The GitHub repository maisiehapney/PlantCareApp contains a labelled image folder "dataset" with 10 categories: boston fern, cactus, chinese money plant, dragon tree, jade plant, orchid, peace lily, peacock plant, rubber plant, snake plant. Examples follow, each with its label.

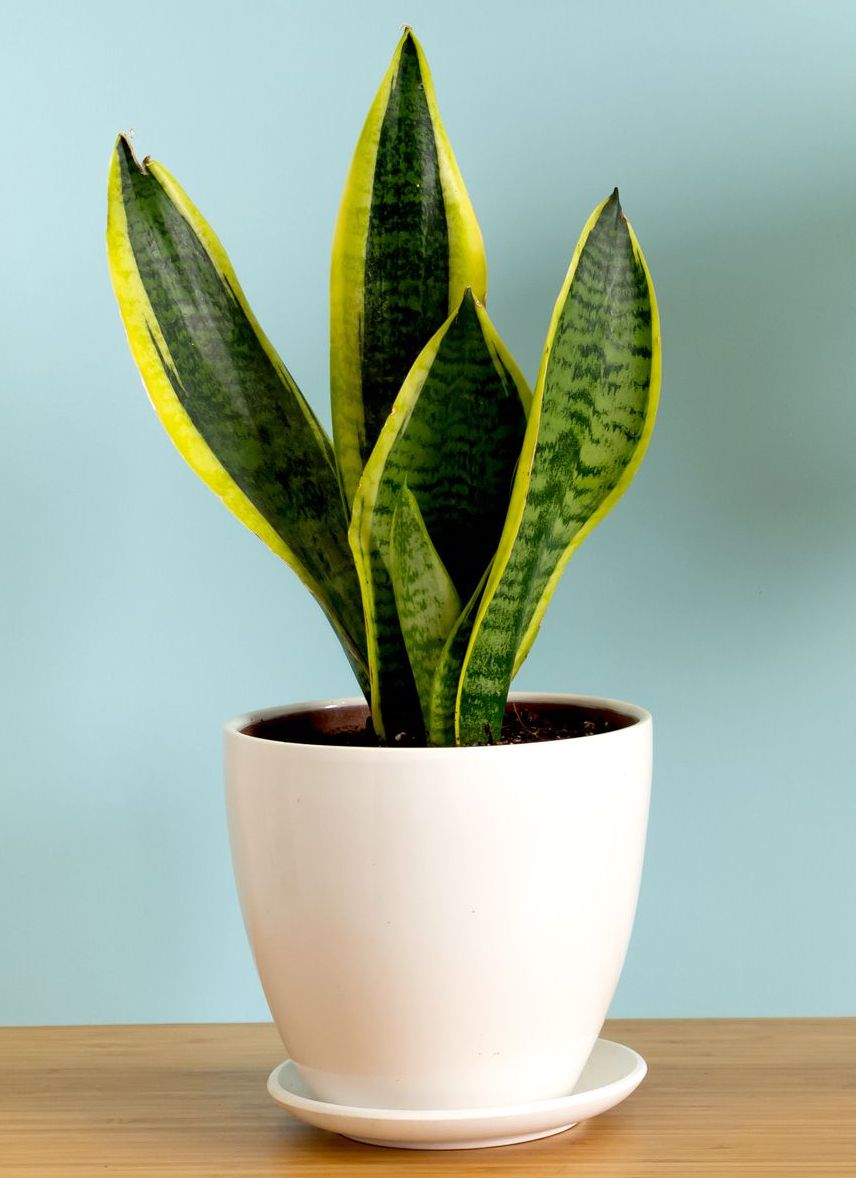
Label: snake plant

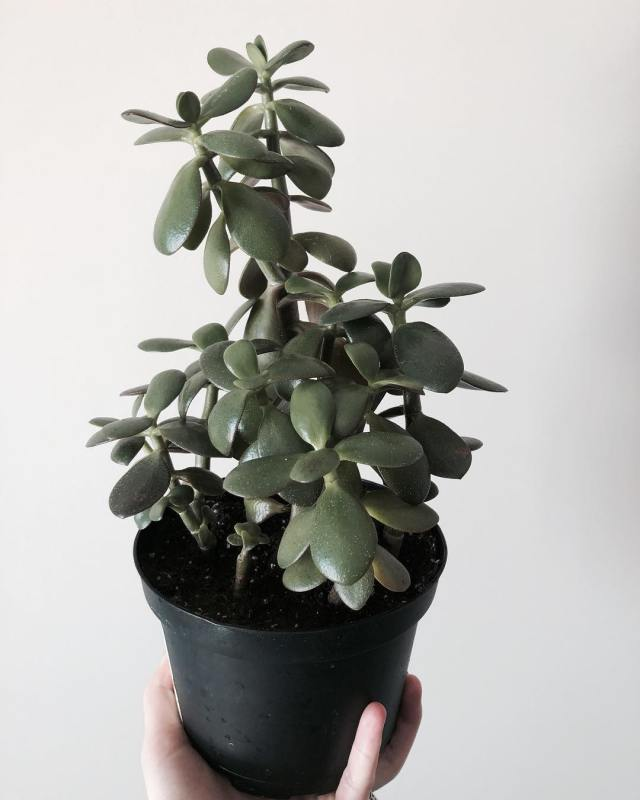
Label: jade plant

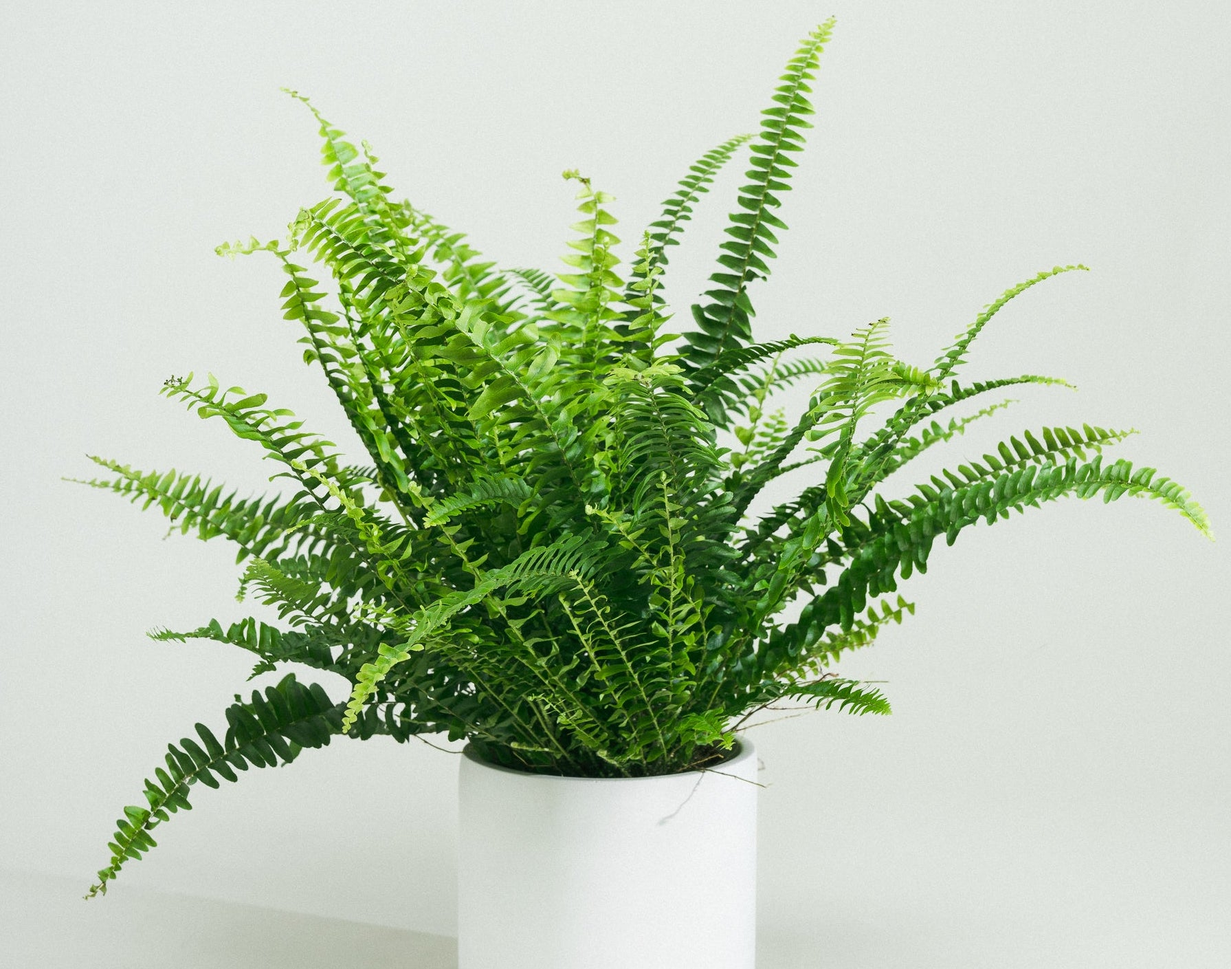
Label: boston fern

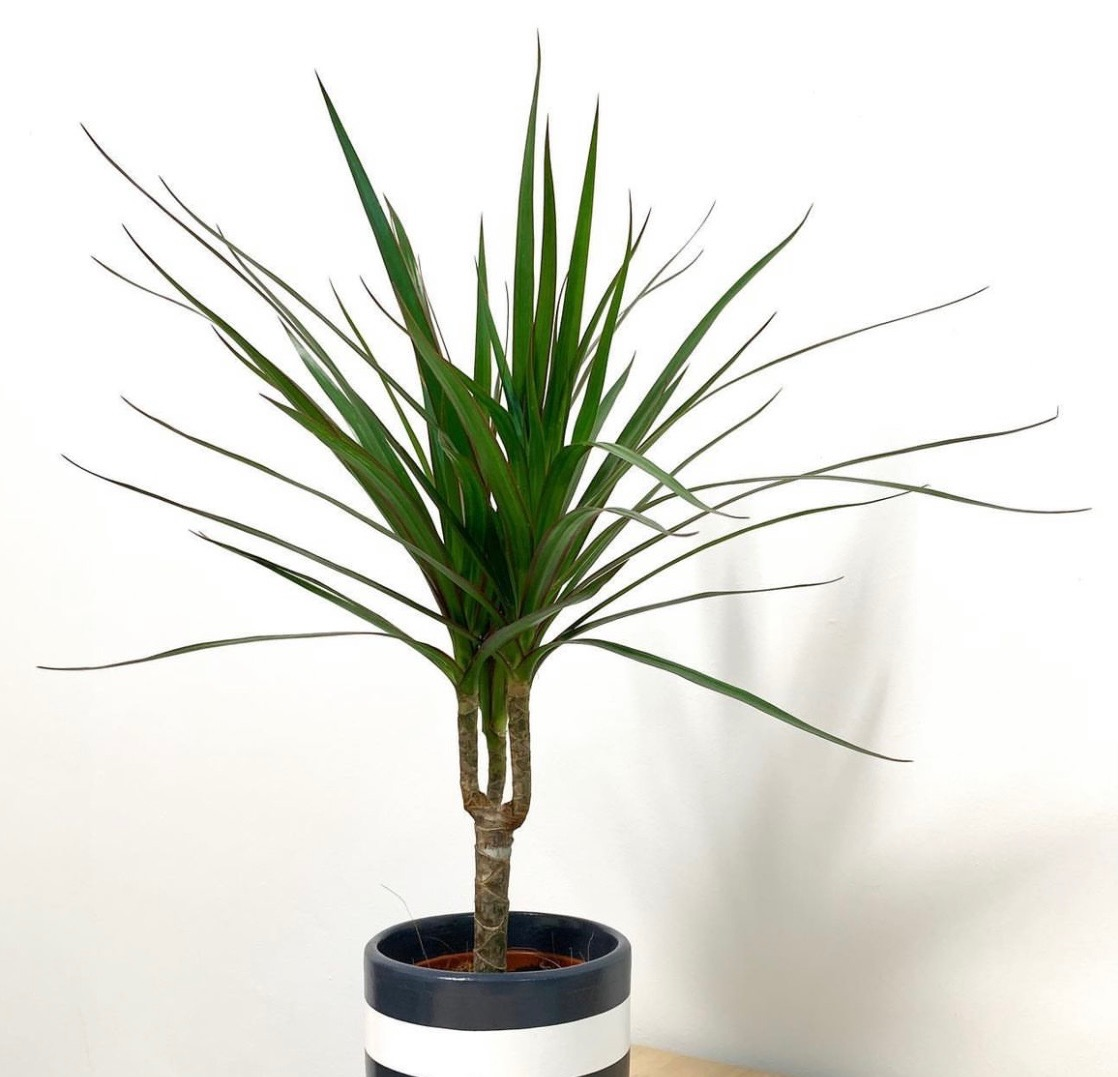
Label: dragon tree

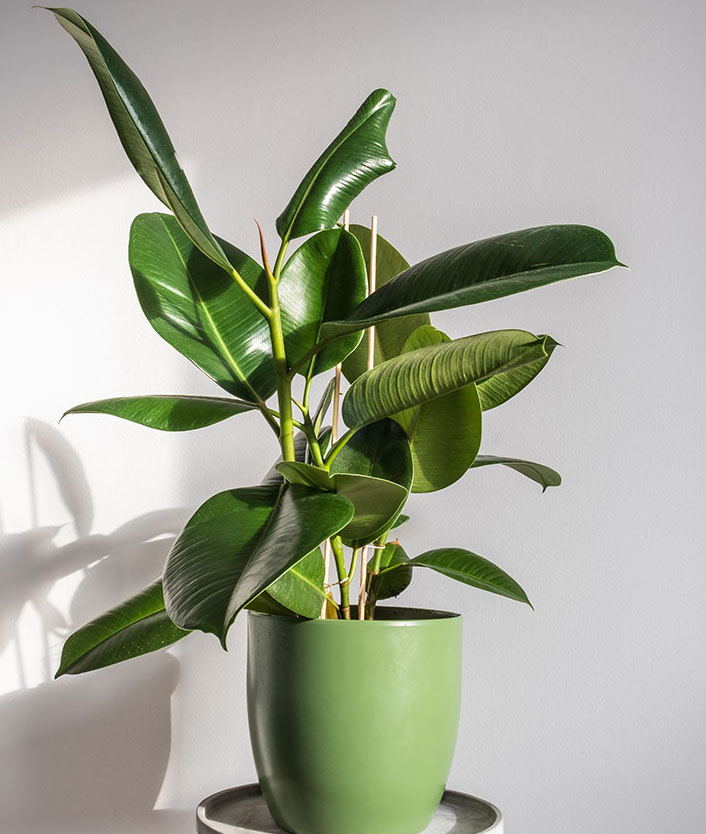
Label: rubber plant

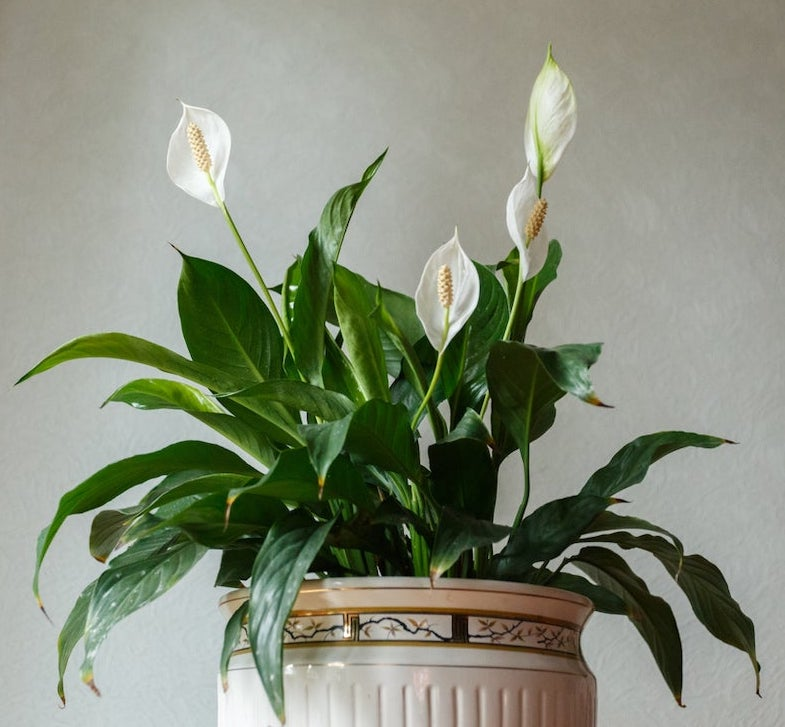
Label: peace lily
